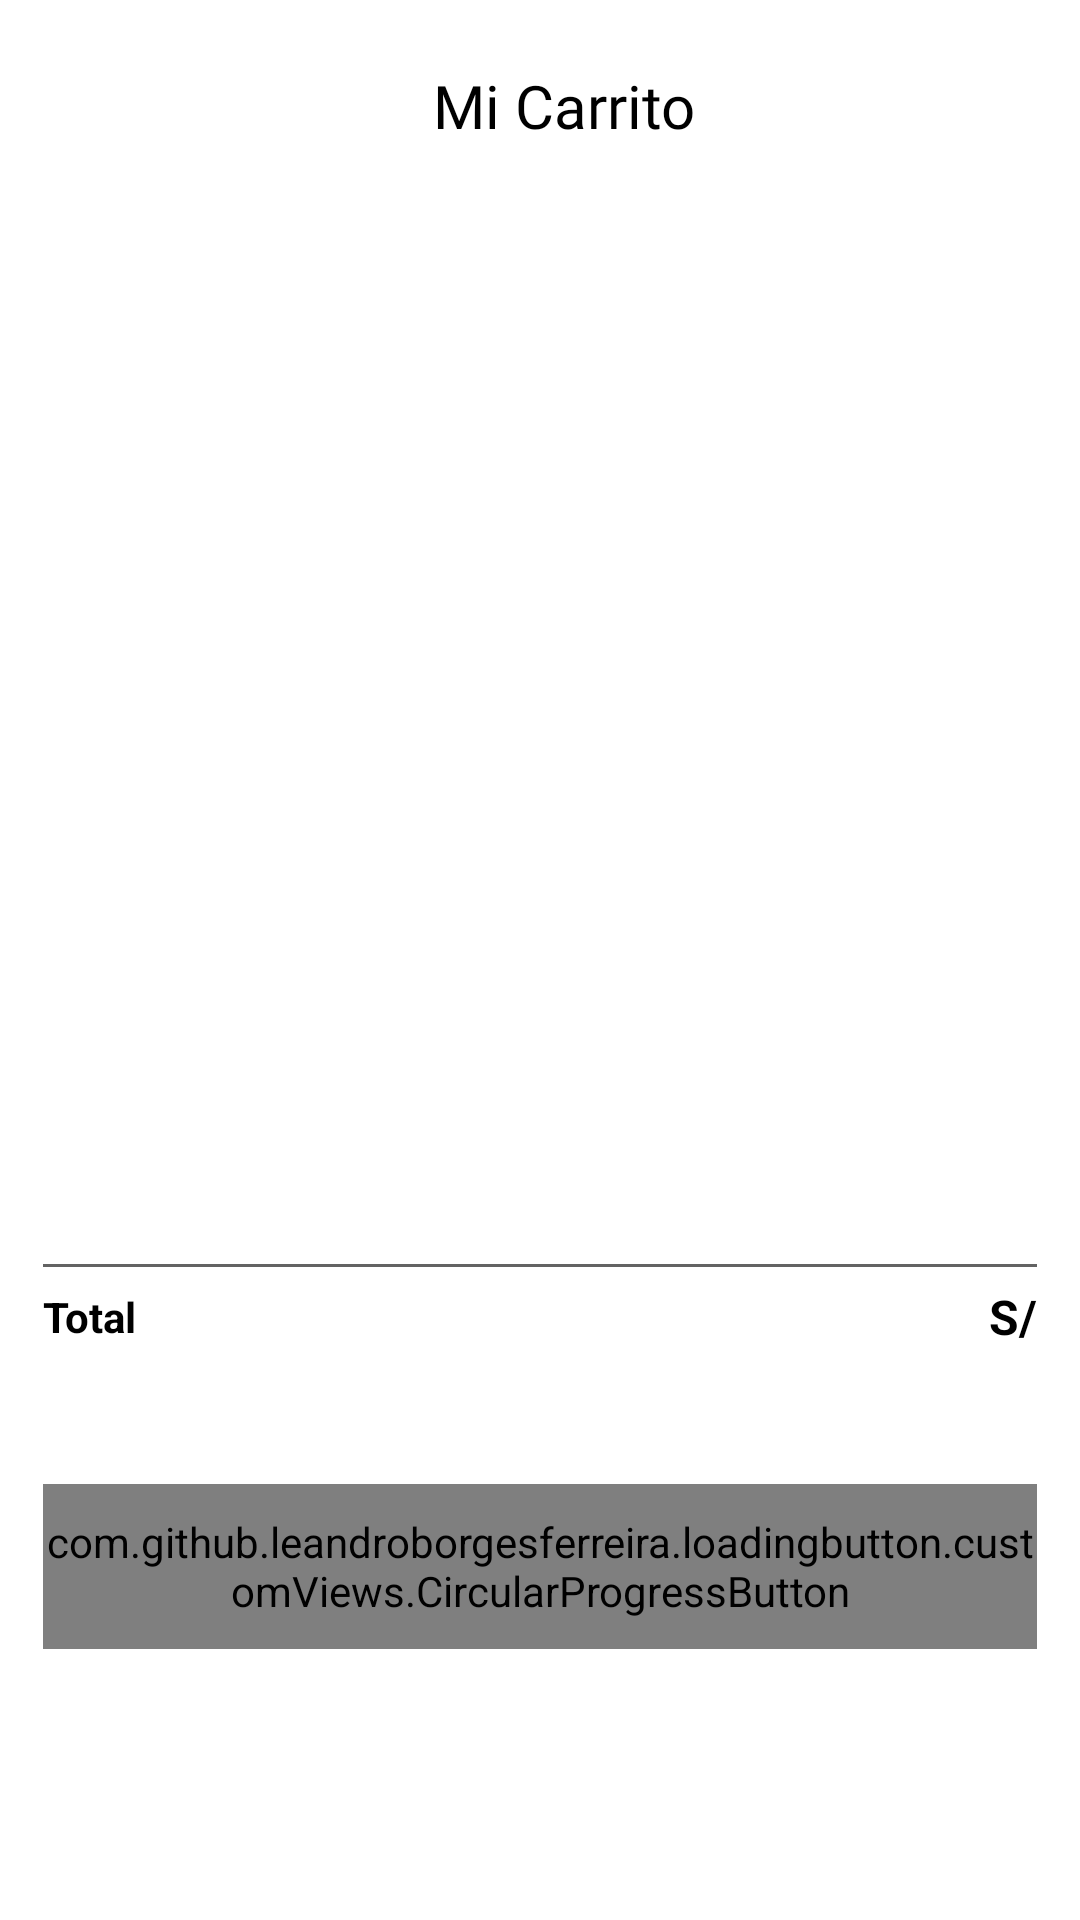

Here is an Android app screen rendered from its layout file. Give the layout XML and the strings, colors and styles it references.
<!-- AndroidManifest.xml: application theme Theme.ElegantCommerce -->
<!-- res/layout/fragment_cart.xml -->
<?xml version="1.0" encoding="utf-8"?>
<androidx.core.widget.NestedScrollView xmlns:android="http://schemas.android.com/apk/res/android"
    xmlns:app="http://schemas.android.com/apk/res-auto"
    xmlns:tools="http://schemas.android.com/tools"
    android:layout_width="match_parent"
    android:layout_height="match_parent"
    android:background="@color/background_main"
    android:fillViewport="true">

    <androidx.constraintlayout.widget.ConstraintLayout
        android:layout_width="match_parent"
        android:layout_height="match_parent">

        <androidx.appcompat.widget.Toolbar
            android:id="@+id/toolbarCart"
            android:layout_width="match_parent"
            android:layout_height="70dp"
            app:layout_constraintEnd_toEndOf="parent"
            app:layout_constraintStart_toStartOf="parent"
            app:layout_constraintTop_toTopOf="parent">

            <androidx.constraintlayout.widget.ConstraintLayout
                android:layout_width="match_parent"
                android:layout_height="match_parent">











                <TextView
                    android:layout_width="wrap_content"
                    android:layout_height="wrap_content"
                    android:fontFamily="@font/poppins_light"
                    android:text="Mi Carrito"
                    android:textColor="@color/text"
                    android:textSize="20sp"
                    app:layout_constraintBottom_toBottomOf="parent"
                    app:layout_constraintEnd_toEndOf="parent"
                    app:layout_constraintStart_toStartOf="parent"
                    app:layout_constraintTop_toTopOf="parent" />

            </androidx.constraintlayout.widget.ConstraintLayout>

        </androidx.appcompat.widget.Toolbar>

        <androidx.constraintlayout.widget.Guideline
            android:id="@+id/rightGuideLine"
            android:layout_width="match_parent"
            android:layout_height="match_parent"
            android:orientation="vertical"
            app:layout_constraintGuide_percent="0.96" />

        <androidx.constraintlayout.widget.Guideline
            android:id="@+id/leftGuideLine"
            android:layout_width="match_parent"
            android:layout_height="match_parent"
            android:orientation="vertical"
            app:layout_constraintGuide_percent="0.04" />

        <androidx.constraintlayout.widget.Guideline
            android:id="@+id/bottomGuideLine"
            android:layout_width="match_parent"
            android:layout_height="match_parent"
            android:orientation="horizontal"
            app:layout_constraintGuide_percent="0.58" />

        <androidx.recyclerview.widget.RecyclerView
            android:id="@+id/rvCart"
            android:layout_width="0dp"
            android:layout_height="0dp"
            android:layout_marginTop="5dp"
            app:layout_constraintBottom_toTopOf="@id/bottomGuideLine"
            app:layout_constraintEnd_toEndOf="@id/rightGuideLine"
            app:layout_constraintStart_toStartOf="@id/leftGuideLine"
            app:layout_constraintTop_toBottomOf="@id/progressbarCart"
            tools:listitem="@layout/item_cart" />

        <com.google.android.material.progressindicator.LinearProgressIndicator
            android:id="@+id/progressbarCart"
            android:layout_width="match_parent"
            android:layout_height="wrap_content"
            android:indeterminate="true"
            android:visibility="invisible"
            app:layout_constraintEnd_toEndOf="parent"
            app:layout_constraintStart_toStartOf="parent"
            app:layout_constraintTop_toBottomOf="@id/toolbarCart" />

        <androidx.constraintlayout.widget.ConstraintLayout
            android:id="@+id/totalBoxContainer"
            android:layout_width="0dp"
            android:layout_height="wrap_content"
            android:layout_marginTop="50dp"
            android:background="@drawable/total_box_background"
            app:layout_constraintEnd_toEndOf="@id/rightGuideLine"
            app:layout_constraintStart_toStartOf="@id/leftGuideLine"
            app:layout_constraintTop_toBottomOf="@id/bottomGuideLine">




































































            <View
                android:id="@+id/viewTotal"
                android:layout_width="wrap_content"
                android:layout_height="1dp"
                android:background="@color/c_darkGrey"
                app:layout_constraintEnd_toEndOf="parent"
                app:layout_constraintStart_toStartOf="parent"
                app:layout_constraintTop_toTopOf="parent" />

            <TextView
                android:id="@+id/tvTotalTxt"
                android:layout_width="wrap_content"
                android:layout_height="wrap_content"
                android:layout_marginTop="8dp"
                android:text="Total"
                android:textColor="@color/text"
                android:textStyle="bold"
                app:layout_constraintStart_toStartOf="parent"
                app:layout_constraintTop_toTopOf="@+id/viewTotal" />

            <TextView
                android:id="@+id/tvTotalValue"
                android:layout_width="wrap_content"
                android:layout_height="wrap_content"
                android:text="S/"
                android:textColor="@color/text"
                android:textSize="16sp"
                android:textStyle="bold"
                app:layout_constraintBottom_toBottomOf="@+id/tvTotalTxt"
                app:layout_constraintEnd_toEndOf="parent"
                app:layout_constraintTop_toTopOf="@+id/tvTotalTxt" />

        </androidx.constraintlayout.widget.ConstraintLayout>

        <com.github.leandroborgesferreira.loadingbutton.customViews.CircularProgressButton
            android:id="@+id/buttonCheckout"
            style="@style/blueButtonStyle"
            android:layout_width="0dp"
            android:layout_height="@dimen/mediumButtonHeight"
            android:layout_marginTop="45dp"
            android:layout_marginBottom="20dp"
            android:background="@color/c_orange"
            android:text="Ir a Pagar"
            app:layout_constraintEnd_toEndOf="@id/rightGuideLine"
            app:layout_constraintStart_toStartOf="@id/leftGuideLine"
            app:layout_constraintTop_toBottomOf="@id/totalBoxContainer"
            app:spinning_bar_color="@color/white" />

        <androidx.constraintlayout.widget.ConstraintLayout
            android:id="@+id/layout_cart_empty"
            android:layout_width="match_parent"
            android:layout_height="match_parent"
            android:visibility="gone"
            tools:layout_editor_absoluteX="0dp"
            tools:layout_editor_absoluteY="0dp">

            <ImageView
                android:id="@+id/imageEmptyBox"
                android:layout_width="120dp"
                android:layout_height="120dp"
                android:layout_marginBottom="130dp"
                android:background="@drawable/empty_box_background"
                android:src="@drawable/ic_empty_box"
                app:layout_constraintBottom_toBottomOf="parent"
                app:layout_constraintEnd_toEndOf="parent"
                app:layout_constraintStart_toStartOf="parent"
                app:layout_constraintTop_toTopOf="parent" />

            <TextView
                android:layout_width="wrap_content"
                android:layout_height="wrap_content"
                android:fontFamily="@font/poppins_light"
                android:gravity="center"
                android:text="Tu carrito está vacío"
                android:textColor="@color/text"
                android:textSize="15sp"
                app:layout_constraintEnd_toEndOf="@id/imageEmptyBox"
                app:layout_constraintStart_toStartOf="@id/imageEmptyBox"
                app:layout_constraintTop_toBottomOf="@id/imageEmptyBox" />

        </androidx.constraintlayout.widget.ConstraintLayout>

    </androidx.constraintlayout.widget.ConstraintLayout>

</androidx.core.widget.NestedScrollView>
<!-- res/layout/item_cart.xml (included above) -->
<?xml version="1.0" encoding="utf-8"?>
<androidx.constraintlayout.widget.ConstraintLayout xmlns:android="http://schemas.android.com/apk/res/android"
    xmlns:app="http://schemas.android.com/apk/res-auto"
    xmlns:tools="http://schemas.android.com/tools"
    android:layout_width="match_parent"
    android:layout_height="90dp"
    android:layout_marginTop="8dp"
    android:layout_marginBottom="8dp">


    <com.google.android.material.imageview.ShapeableImageView
        android:id="@+id/imageCartProduct"
        android:layout_width="90dp"
        android:layout_height="90dp"
        android:layout_marginStart="8dp"
        app:layout_constraintBottom_toBottomOf="parent"

        app:layout_constraintStart_toStartOf="parent"
        app:layout_constraintTop_toTopOf="parent"
        app:shapeAppearanceOverlay="@style/CircleImageView"
        tools:srcCompat="@tools:sample/avatars" />

    <TextView
        android:id="@+id/tvProductCartTitle"
        android:layout_width="wrap_content"
        android:layout_height="wrap_content"
        android:layout_marginStart="16dp"
        android:layout_marginTop="8dp"
        android:text="title"
        android:textColor="@color/text"
        app:layout_constraintStart_toEndOf="@+id/imageCartProduct"
        app:layout_constraintTop_toTopOf="parent" />

    <TextView
        android:id="@+id/tvPriceEachItem"
        android:layout_width="wrap_content"
        android:layout_height="wrap_content"
        android:text="S/ 0"
        android:textColor="@color/c_darkGrey"
        app:layout_constraintStart_toStartOf="@+id/tvProductCartTitle"
        app:layout_constraintTop_toBottomOf="@+id/tvProductCartTitle" />

    <de.hdodenhof.circleimageview.CircleImageView
        android:id="@+id/imageCartProductColor"
        android:layout_width="15dp"
        android:layout_height="15dp"
        android:layout_marginTop="2dp"
        android:src="@color/g_orange_yellow"
        app:layout_constraintStart_toStartOf="@+id/tvPriceEachItem"
        app:layout_constraintTop_toBottomOf="@+id/tvPriceEachItem" />

    <de.hdodenhof.circleimageview.CircleImageView
        android:id="@+id/imageCartProductSize"
        android:layout_width="15dp"
        android:layout_height="15dp"
        android:layout_marginStart="5dp"
        android:src="@color/c_brown"
        app:layout_constraintStart_toEndOf="@+id/imageCartProductColor"
        app:layout_constraintTop_toTopOf="@+id/imageCartProductColor" />

    <TextView
        android:id="@+id/tvCartProductSize"
        android:layout_width="wrap_content"
        android:layout_height="wrap_content"
        android:text="L"
        android:textSize="11sp"
        android:textColor="@color/white"
        app:layout_constraintBottom_toBottomOf="@id/imageCartProductSize"
        app:layout_constraintTop_toTopOf="@id/imageCartProductSize"
        app:layout_constraintEnd_toEndOf="@id/imageCartProductSize"
        app:layout_constraintStart_toStartOf="@+id/imageCartProductSize"
        />

    <TextView
        android:id="@+id/tvTotalEachItem"
        android:layout_width="wrap_content"
        android:layout_height="wrap_content"
        android:text="S/ 0"
        android:textColor="@color/text"
        android:textSize="18sp"
        android:textStyle="bold"
        app:layout_constraintBottom_toBottomOf="parent"
        app:layout_constraintStart_toStartOf="@+id/tvPriceEachItem" />

    <androidx.constraintlayout.widget.ConstraintLayout
        android:layout_width="100dp"
        android:layout_height="wrap_content"
        android:layout_marginEnd="24dp"
        app:layout_constraintBottom_toBottomOf="parent"
        app:layout_constraintEnd_toEndOf="parent">

        <TextView
            android:id="@+id/plusCartBtn"
            android:layout_width="28dp"
            android:layout_height="28dp"
            android:background="@drawable/bg_brown"
            android:gravity="center"
            android:text="+"
            android:textColor="@color/white"
            android:textSize="18sp"
            android:textStyle="bold"
            app:layout_constraintBottom_toBottomOf="parent"
            app:layout_constraintEnd_toEndOf="parent"
            app:layout_constraintTop_toTopOf="parent" />

        <TextView
            android:id="@+id/tvCartProductQuantity"
            android:layout_width="wrap_content"
            android:layout_height="wrap_content"
            android:text="0"
            android:textColor="@color/text"
            android:textSize="18sp"
            android:textStyle="bold"
            app:layout_constraintBottom_toBottomOf="parent"
            app:layout_constraintEnd_toStartOf="@+id/plusCartBtn"
            app:layout_constraintStart_toEndOf="@+id/minusCartBtn"
            app:layout_constraintTop_toTopOf="parent" />

        <TextView
            android:id="@+id/minusCartBtn"
            android:layout_width="20dp"
            android:layout_height="28dp"
            android:gravity="center"
            android:text="-"
            android:textColor="@color/text"
            android:textSize="18sp"
            android:textStyle="bold"
            app:layout_constraintBottom_toBottomOf="parent"
            app:layout_constraintStart_toStartOf="parent"
            app:layout_constraintTop_toTopOf="parent" />
    </androidx.constraintlayout.widget.ConstraintLayout>
</androidx.constraintlayout.widget.ConstraintLayout>
<!-- resources referenced by this layout -->
<resources>
  <color name="background_main">#FFFFFF</color>
  <color name="c_brown">#d37322</color>
  <color name="c_darkGrey">#636363</color>
  <color name="c_orange">#ffa500</color>
  <color name="g_orange_yellow">#F8BA00</color>
  <color name="text">#000000</color>
  <color name="white">#FFFFFFFF</color>
  <dimen name="mediumButtonHeight">55dp</dimen>
  <!-- drawable bg_brown (drawable) -->
  <?xml version="1.0" encoding="utf-8"?>
  <selector xmlns:android="http://schemas.android.com/apk/res/android">
      <item>
          <shape android:shape="rectangle">
              <solid android:color="@color/c_brown" />
              <corners android:radius="10dp" />
          </shape>
      </item>
  </selector>
  <!-- drawable ic_empty_box (drawable) -->
  <vector xmlns:android="http://schemas.android.com/apk/res/android"
      android:width="155.234dp"
      android:height="123.411dp"
      android:viewportWidth="155.234"
      android:viewportHeight="123.411">
      <path
          android:pathData="M135.208,10.374a3.9,3.9 0,0 0,-3.8 -1.591c-0.055,-0.013 -0.11,-0.037 -0.165,-0.045L72,0.042a3.91,3.91 0,0 0,-1.924 0.2L22.62,17.634c-0.021,0.008 -0.039,0.021 -0.06,0.029 -0.05,0.021 -0.1,0.052 -0.149,0.071a4.07,4.07 0,0 0,-0.723 0.411c-0.068,0.05 -0.134,0.1 -0.2,0.155a3.824,3.824 0,0 0,-0.653 0.666c-0.01,0.016 -0.026,0.024 -0.037,0.039L0.758,46.416a3.93,3.93 0,0 0,2.191 6.128L20.337,57.029v42.987a3.935,3.935 0,0 0,2.784 3.761l63.664,19.453c0.021,0.01 0.045,0 0.066,0.013a4.084,4.084 0,0 0,1.054 0.157c0.008,0 0.018,0.005 0.029,0.005h0a3.932,3.932 0,0 0,1.109 -0.176c0.115,-0.037 0.223,-0.086 0.341,-0.136a3.941,3.941 0,0 0,0.459 -0.178l45.684,-25.353a3.932,3.932 0,0 0,2.023 -3.439L137.55,51.149L153,43.729a3.933,3.933 0,0 0,1.518 -5.8ZM71.842,7.968l46.245,6.788L87.411,29.02 38.833,20.069ZM25.689,25.642 L81.351,35.9 64.991,60.443 10.526,46.382ZM28.2,97.112L28.2,59.062l37.528,9.69a4.076,4.076 0,0 0,0.983 0.126A3.934,3.934 0,0 0,69.981 67.129L84,46.099v68.062ZM129.686,91.812L91.861,112.798L91.861,50.699l6.906,14.675a3.931,3.931 0,0 0,2.238 2.026,3.8 3.8,0 0,0 1.316,0.228 4.009,4.009 0,0 0,1.7 -0.383L129.68,54.929l0.005,36.88ZM104.2,58.441 L93.172,35.014l37.486,-17.43 14.767,21.065Z"
          android:fillColor="@color/c_orange"/>
  </vector>
  <style name="CircleImageView">
          <item name="cornerFamily">rounded</item>
          <item name="cornerSize">10dp</item>
      </style>
  <style name="blueButtonStyle">
          <item name="android:background">@drawable/login_buttom</item>
          <item name="android:fontFamily">@font/poppins_thin</item>
          <item name="android:textColor">@color/white</item>
          <item name="android:textSize">@dimen/h2TextSize</item>
          <item name="android:textAllCaps">false</item>
      </style>
  <style name="Theme.ElegantCommerce" parent="Base.Theme.ElegantCommerce" />
  <!-- drawable login_buttom (drawable) -->
  <?xml version="1.0" encoding="utf-8"?>
  <selector xmlns:android="http://schemas.android.com/apk/res/android">
      <item>
          <shape android:shape="rectangle">
              <solid android:color="@color/c_black_grafito" />
              <corners android:radius="10dp" />
          </shape>
      </item>
  </selector>
  <dimen name="h2TextSize">17sp</dimen>
  <style name="Base.Theme.ElegantCommerce" parent="Theme.Material3.Light.NoActionBar">
          <item name="android:statusBarColor">@android:color/white</item>
          <item name="android:windowLightStatusBar">true</item> 
      </style>
  <color name="c_black_grafito">#1c1c1c</color>
</resources>
